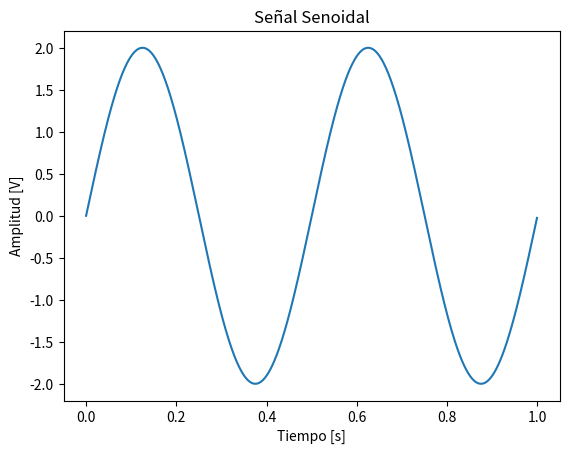

Here is the Python script that generated this plot:
# -*- coding: utf-8 -*-
"""
Created on Sun Aug 10 17:30:36 2025

[redacted]
"""

import numpy as np
import matplotlib.pyplot as plt

def mi_funcion_sen(vmax=1, dc=0, ff=1, ph=0, nn=1000, fs=1000):

    # Vector de tiempo
    tt = np.arange(0, nn) / fs
    velang=2 * np.pi * ff
    # Señal senoidal
    xx = dc + vmax * np.sin(velang * tt + ph)

    return tt, xx


# Ejemplo de uso:
if __name__ == "__main__":
    N = 1000     # cantidad de muestras
    fs = 1000   # frecuencia de muestreo en Hz
    ffs= 2
    vmaxs= 2
    dcs= 0
    fas=0
    # Llamar a la función
    tt, xx = mi_funcion_sen(vmax=vmaxs, dc=dcs, ff=ffs, ph=fas, nn=N, fs=fs)

    # Graficar
    plt.figure()
    plt.plot(tt, xx)
    plt.title("Señal Senoidal")
    plt.xlabel("Tiempo [s]")
    plt.ylabel("Amplitud [V]")
    plt.show()